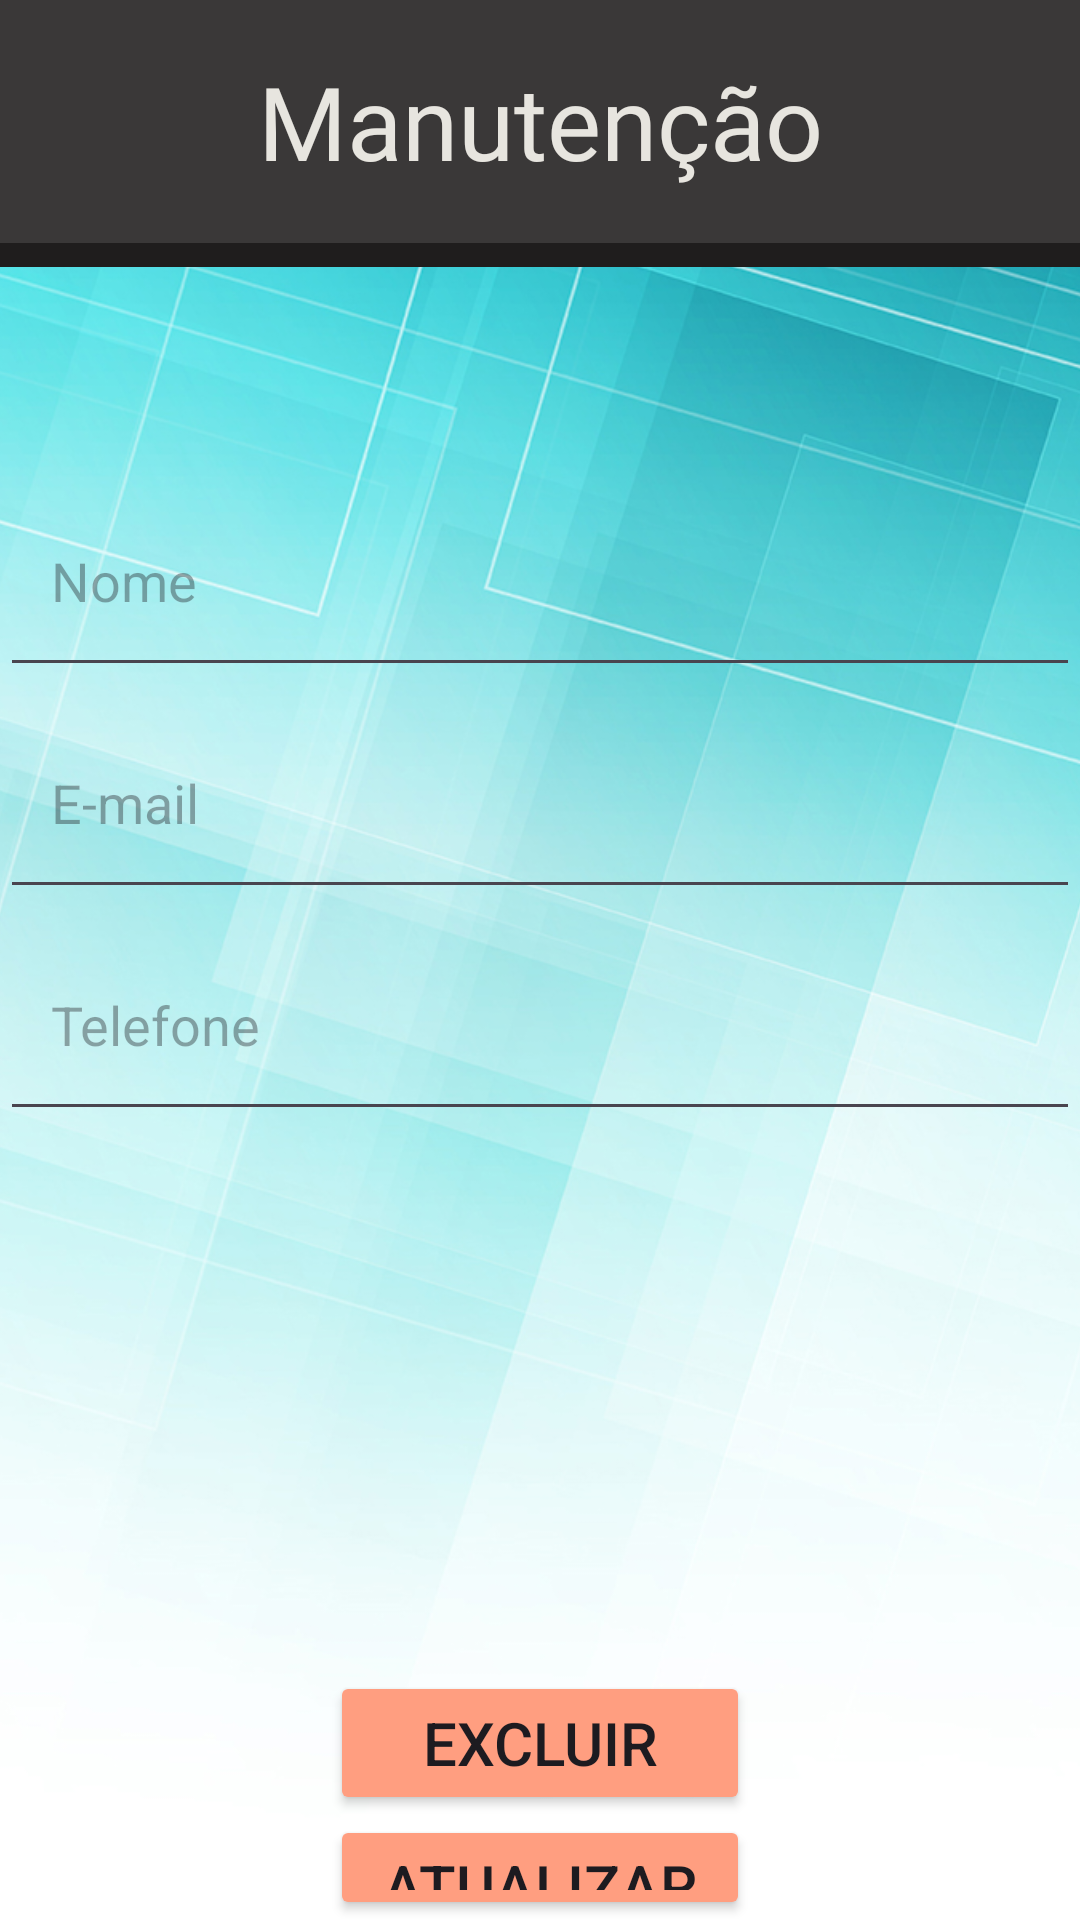

Produce the Android XML layout that renders to this screen, including the resource entries it uses.
<!-- AndroidManifest.xml: application theme Theme.ListViewBD -->
<!-- res/layout/activity_manutencao.xml -->
<?xml version="1.0" encoding="utf-8"?>
<androidx.constraintlayout.widget.ConstraintLayout xmlns:android="http://schemas.android.com/apk/res/android"
    xmlns:app="http://schemas.android.com/apk/res-auto"
    xmlns:tools="http://schemas.android.com/tools"
    android:id="@+id/main"
    android:layout_width="match_parent"
    android:layout_height="match_parent"
    tools:context=".Manutencao">

    <ImageView
        android:id="@+id/background"
        android:layout_width="0dp"
        android:layout_height="0dp"
        android:scaleType="centerCrop"
        app:srcCompat="@drawable/lightgreen"
        app:layout_constraintTop_toTopOf="parent"
        app:layout_constraintBottom_toBottomOf="parent"
        app:layout_constraintStart_toStartOf="parent"
        app:layout_constraintEnd_toEndOf="parent" />

    <LinearLayout
        android:layout_width="match_parent"
        android:layout_height="match_parent"
        android:orientation="vertical">

        <TextView
            android:id="@+id/textView"
            android:layout_width="match_parent"
            android:layout_height="81dp"
            android:background="#3A3838"
            android:fontFamily="@font/ar_one_sans_medium"
            android:gravity="center_horizontal|center_vertical"
            android:text="Manutenção"
            android:textColor="#E7E5DF"
            android:textSize="34sp" />


        <TextView
            android:id="@+id/textView4"
            android:layout_width="match_parent"
            android:layout_height="8dp"
            android:background="#1F1D1D" />

        <TextView
            android:id="@+id/textView2"
            android:layout_width="match_parent"
            android:layout_height="66dp" />

        <EditText
            android:id="@+id/edtNomeManutencao"
            android:layout_width="match_parent"
            android:layout_height="74dp"
            android:ems="10"
            android:hint="   Nome"
            android:inputType="text" />

        <EditText
            android:id="@+id/edtEmailManutencao"
            android:layout_width="match_parent"
            android:layout_height="74dp"
            android:ems="10"
            android:hint="   E-mail"
            android:inputType="text" />

        <EditText
            android:id="@+id/edtTelefoneManutencao"
            android:layout_width="match_parent"
            android:layout_height="74dp"
            android:ems="10"
            android:hint="   Telefone"
            android:inputType="text" />

        <TextView
            android:id="@+id/textView3"
            android:layout_width="match_parent"
            android:layout_height="180dp" />

        <Button
            android:id="@+id/btnExcluirManutencao"
            android:layout_width="140dp"
            android:layout_height="wrap_content"
            android:layout_gravity="center"
            android:backgroundTint="#FF9E80"
            android:text="Excluir"
            android:textSize="20sp" />
        <Button
            android:id="@+id/btnAtualizarManutencao"
            android:layout_width="140dp"
            android:layout_height="wrap_content"
            android:layout_gravity="center"
            android:backgroundTint="#FF9E80"
            android:text="Atualizar"
            android:textSize="20sp" />

        <Button
            android:id="@+id/btnVoltarManutencao"
            android:layout_width="140dp"
            android:layout_height="wrap_content"
            android:layout_gravity="center"
            android:backgroundTint="#FF9E80"
            android:text="Voltar"
            android:textSize="20sp" />
    </LinearLayout>

</androidx.constraintlayout.widget.ConstraintLayout>
<!-- resources referenced by this layout -->
<resources>
  <!-- drawable lightgreen: jpg bitmap (drawable, 502284 bytes) -->
  <style name="Theme.ListViewBD" parent="Base.Theme.ListViewBD" />
  <style name="Base.Theme.ListViewBD" parent="Theme.Material3.DayNight.NoActionBar">
          
          
      </style>
</resources>
